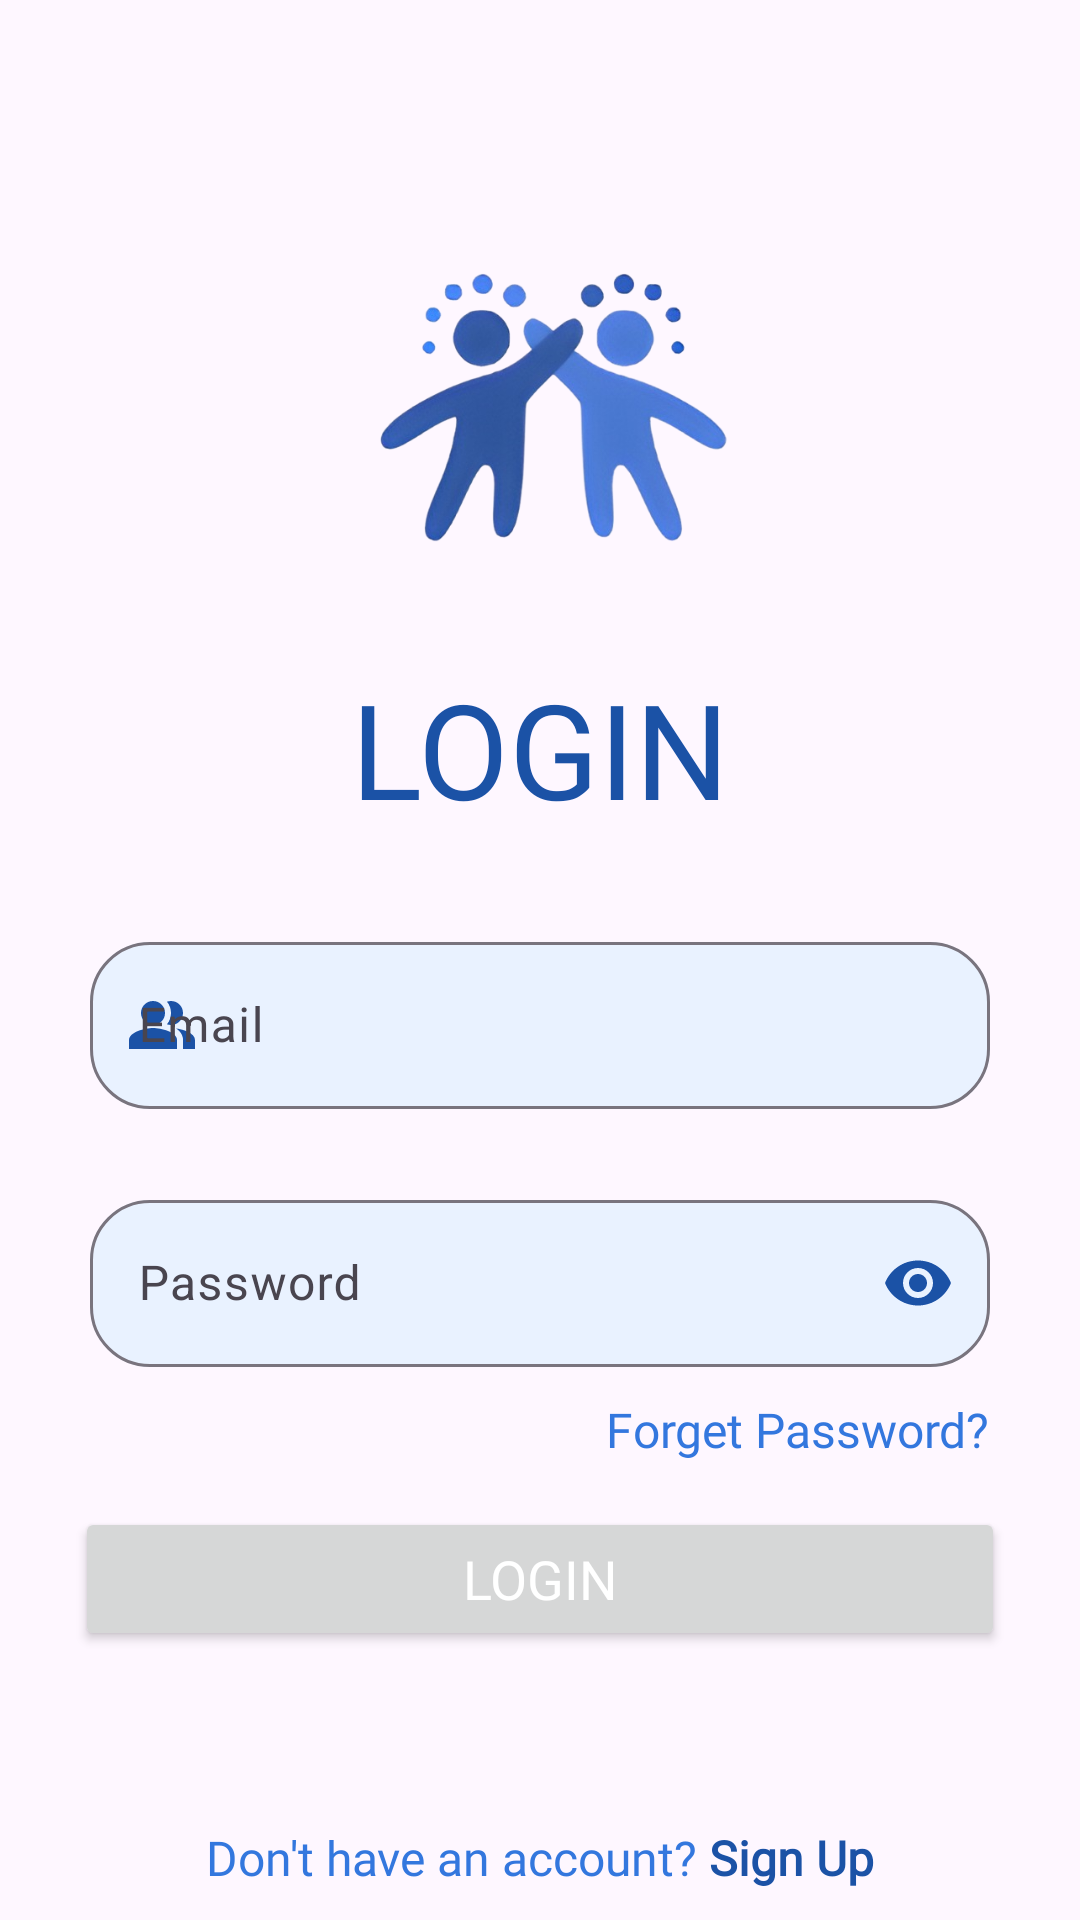

Reconstruct the res/layout file that produces this screen, plus the resources it refers to.
<!-- AndroidManifest.xml: application theme Theme.Nextlyf -->
<!-- res/layout/activity_login.xml -->
<?xml version="1.0" encoding="utf-8"?>
<androidx.constraintlayout.widget.ConstraintLayout xmlns:android="http://schemas.android.com/apk/res/android"
    xmlns:app="http://schemas.android.com/apk/res-auto"
    xmlns:tools="http://schemas.android.com/tools"
    android:layout_width="match_parent"
    android:layout_height="match_parent"
    android:layout_marginLeft="10dp"
    android:layout_marginRight="10dp"
    android:padding="10dp"
    tools:context=".LoginActivity">


    <ImageView
        android:id="@+id/appLogo"
        android:layout_width="130dp"
        android:layout_height="130dp"
        android:layout_marginTop="60dp"
        android:src="@drawable/nextlyf_mainlogo"
        app:layout_constraintEnd_toEndOf="parent"
        app:layout_constraintStart_toStartOf="parent"
        app:layout_constraintTop_toTopOf="parent" />

    <com.google.android.material.textview.MaterialTextView
        android:id="@+id/appName"
        android:layout_width="wrap_content"
        android:layout_height="wrap_content"
        android:layout_marginTop="20dp"
        android:fontFamily="@font/quicksand_medium"
        android:text="LOGIN"
        android:textColor="@color/colorPrimaryDark"
        android:textSize="44sp"
        app:layout_constraintEnd_toEndOf="parent"
        app:layout_constraintStart_toStartOf="parent"
        app:layout_constraintTop_toBottomOf="@+id/appLogo">

    </com.google.android.material.textview.MaterialTextView>


    <com.google.android.material.textfield.TextInputLayout
        android:id="@+id/emailField"
        android:layout_width="0dp"
        android:layout_height="wrap_content"
        android:layout_marginLeft="10dp"
        android:layout_marginTop="20dp"
        android:layout_marginRight="10dp"
        android:hint="Email"
        android:padding="10dp"
        app:boxCornerRadiusBottomEnd="20dp"
        app:boxCornerRadiusBottomStart="20dp"
        app:boxCornerRadiusTopEnd="20dp"
        app:boxCornerRadiusTopStart="20dp"
        app:layout_constraintEnd_toEndOf="parent"
        app:layout_constraintStart_toStartOf="parent"
        app:layout_constraintTop_toBottomOf="@+id/appName"
        app:startIconDrawable="@drawable/ic_baseline_people_alt_24"
        app:startIconTint="@color/colorPrimaryDark">

        <com.google.android.material.textfield.TextInputEditText
            android:layout_width="match_parent"
            android:layout_height="wrap_content"
            android:backgroundTint="#E9F2FF"
            android:backgroundTintMode="add"
            android:inputType="textEmailAddress"
            android:maxLines="1"
            android:singleLine="true" />

    </com.google.android.material.textfield.TextInputLayout>

    <com.google.android.material.textfield.TextInputLayout
        android:id="@+id/passwordField"
        android:layout_width="0dp"
        android:layout_height="wrap_content"
        android:layout_marginTop="5dp"
        android:layout_marginLeft="10dp"
        android:layout_marginRight="10dp"
        android:ellipsize="end"
        android:hint="Password"
        android:padding="10dp"
        app:boxCornerRadiusBottomEnd="20dp"
        app:boxCornerRadiusBottomStart="20dp"
        app:boxCornerRadiusTopEnd="20dp"
        app:boxCornerRadiusTopStart="20dp"
        android:lines="1"
        android:maxLines="1"
        android:singleLine="true"
        app:layout_constraintEnd_toEndOf="parent"
        app:layout_constraintStart_toStartOf="parent"
        app:layout_constraintTop_toBottomOf="@+id/emailField"
        app:passwordToggleEnabled="true"
        app:passwordToggleTint="@color/colorPrimaryDark"
        app:startIconDrawable="@drawable/ic_baseline_lock_24"
        app:startIconTint="@color/colorPrimaryDark">

        <com.google.android.material.textfield.TextInputEditText
            android:layout_width="match_parent"
            android:layout_height="wrap_content"
            android:backgroundTint="#E9F2FF"
            android:backgroundTintMode="add"
            android:ellipsize="end"
            android:inputType="textPassword"
            android:lines="1"
            android:maxLines="1"
            android:singleLine="true" />

    </com.google.android.material.textfield.TextInputLayout>

    
    
    
    
    
    
    
    
    
    
    
    
    
    
    
    

    
    
    
    
    
    
    
    
    
    


    


    <Button

        android:id="@+id/loginButton"
        android:layout_width="0dp"
        android:layout_height="wrap_content"
        android:layout_marginLeft="15dp"
        android:layout_marginTop="15dp"
        android:layout_marginRight="15dp"
        android:fontFamily="@font/quicksand_medium"
        android:padding="10dp"
        android:text="Login"
        android:textColor="@android:color/white"
        android:textSize="18sp"
        app:boxCornerRadiusBottomEnd="20dp"
        app:boxCornerRadiusBottomStart="20dp"
        app:boxCornerRadiusTopEnd="20dp"
        app:boxCornerRadiusTopStart="20dp"
        app:layout_constraintEnd_toEndOf="parent"
        app:layout_constraintStart_toStartOf="parent"
        app:layout_constraintTop_toBottomOf="@+id/forgotPassword" />





















    <TextView
        android:id="@+id/forgotPassword"
        android:layout_width="wrap_content"
        android:layout_height="wrap_content"
        android:layout_marginEnd="20dp"
        android:text="Forget Password?"
        android:fontFamily="@font/quicksand_medium"
        android:textColor="@color/colorPrimary"
        android:textSize="16sp"
        app:layout_constraintEnd_toEndOf="parent"
        app:layout_constraintTop_toBottomOf="@+id/passwordField" />


    <LinearLayout
        android:layout_width="match_parent"
        android:layout_height="wrap_content"
        android:layout_marginTop="10dp"
        android:orientation="horizontal"
        android:gravity="center_horizontal"
        app:layout_constraintBottom_toBottomOf="parent"
        app:layout_constraintStart_toStartOf="parent"
        app:layout_constraintEnd_toEndOf="parent">

    <TextView
        android:id="@+id/signUpQue"
        android:layout_width="wrap_content"
        android:layout_height="wrap_content"
        android:text="Don't have an account?"
        android:fontFamily="@font/quicksand_medium"
        android:textColor="@color/colorPrimary"
        android:textSize="16sp"

        />

        <TextView
            android:id="@+id/signUp"
            android:layout_width="wrap_content"
            android:layout_height="wrap_content"
            android:text=" Sign Up"
            android:fontFamily="@font/quicksand_medium"
            android:textStyle="bold"
            android:textColor="@color/colorPrimaryDark"
            android:textSize="16sp" />

    </LinearLayout>


</androidx.constraintlayout.widget.ConstraintLayout>
<!-- resources referenced by this layout -->
<resources>
  <color name="colorPrimary">#3377de</color>
  <color name="colorPrimaryDark">#1b52a6</color>
  <!-- drawable ic_baseline_people_alt_24 (drawable) -->
  <vector android:height="24dp" android:tint="@color/colorPrimaryDark"
      android:viewportHeight="24" android:viewportWidth="24"
      android:width="24dp" xmlns:android="http://schemas.android.com/apk/res/android">
      <path android:fillColor="@android:color/white"
          android:fillType="evenOdd" android:pathData="M16.67,13.13C18.04,14.06 19,15.32 19,17v3h4v-3C23,14.82 19.43,13.53 16.67,13.13z"/>
      <path android:fillColor="@android:color/white"
          android:fillType="evenOdd" android:pathData="M9,8m-4,0a4,4 0,1 1,8 0a4,4 0,1 1,-8 0"/>
      <path android:fillColor="@android:color/white"
          android:fillType="evenOdd" android:pathData="M15,12c2.21,0 4,-1.79 4,-4c0,-2.21 -1.79,-4 -4,-4c-0.47,0 -0.91,0.1 -1.33,0.24C14.5,5.27 15,6.58 15,8s-0.5,2.73 -1.33,3.76C14.09,11.9 14.53,12 15,12z"/>
      <path android:fillColor="@android:color/white"
          android:fillType="evenOdd" android:pathData="M9,13c-2.67,0 -8,1.34 -8,4v3h16v-3C17,14.34 11.67,13 9,13z"/>
  </vector>
  <!-- drawable nextlyf_mainlogo: png bitmap (drawable, 120129 bytes) -->
  <style name="Theme.Nextlyf" parent="Base.Theme.Nextlyf" />
  <style name="Base.Theme.Nextlyf" parent="Theme.Material3.DayNight.NoActionBar">
          
          
  
          <item name="android:windowLightNavigationBar" tools:targetApi="29">true</item>
          <item name="android:windowLightStatusBar">true</item>
  
          <item name="colorPrimary">@color/colorPrimary</item>
          <item name="colorPrimaryDark">@color/colorPrimaryDark</item>
          <item name="colorAccent">@color/colorAccent</item>
  
      </style>
  <color name="colorAccent">#3377de</color>
</resources>
